Run: headless pygame with SDL's dummy video driver; simulated clock (each Clock.tick advances the game by its frame time, no real sleeping); random seed 0; keys injected as events and as key.get_pressed() state; no mouse input.
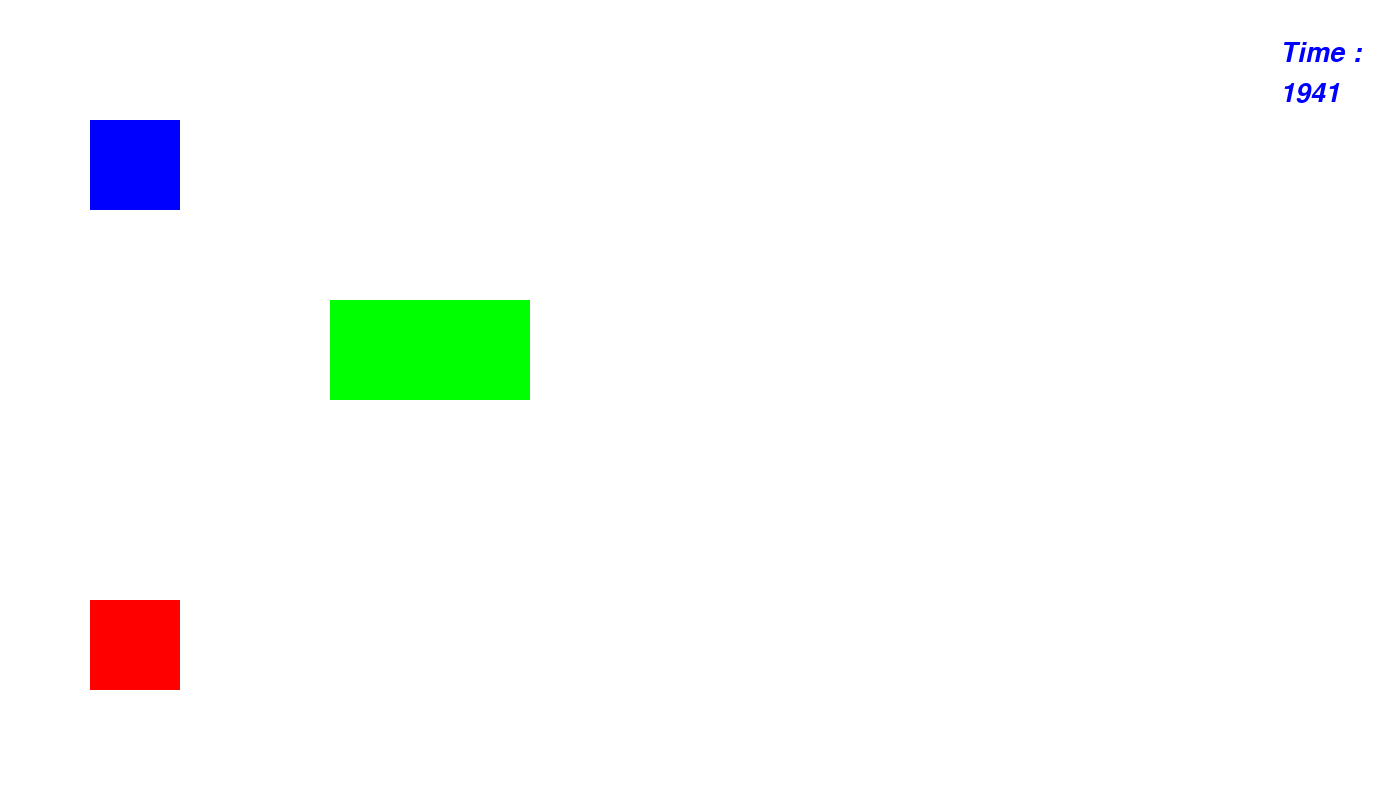
Frame 1 of 4 · flips 1–60 · no input
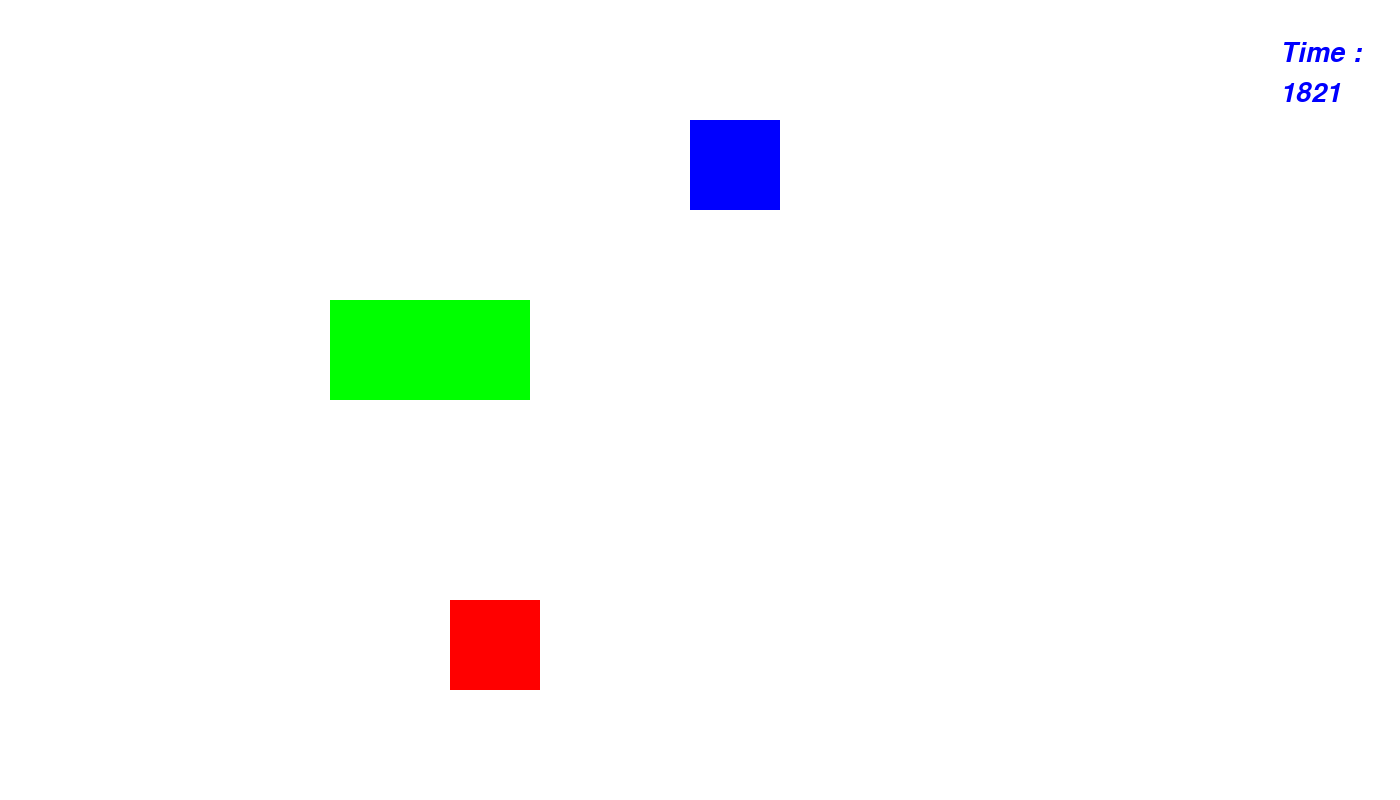
Frame 2 of 4 · flips 61–180 · tapped SPACE, RETURN · held RIGHT (→), D
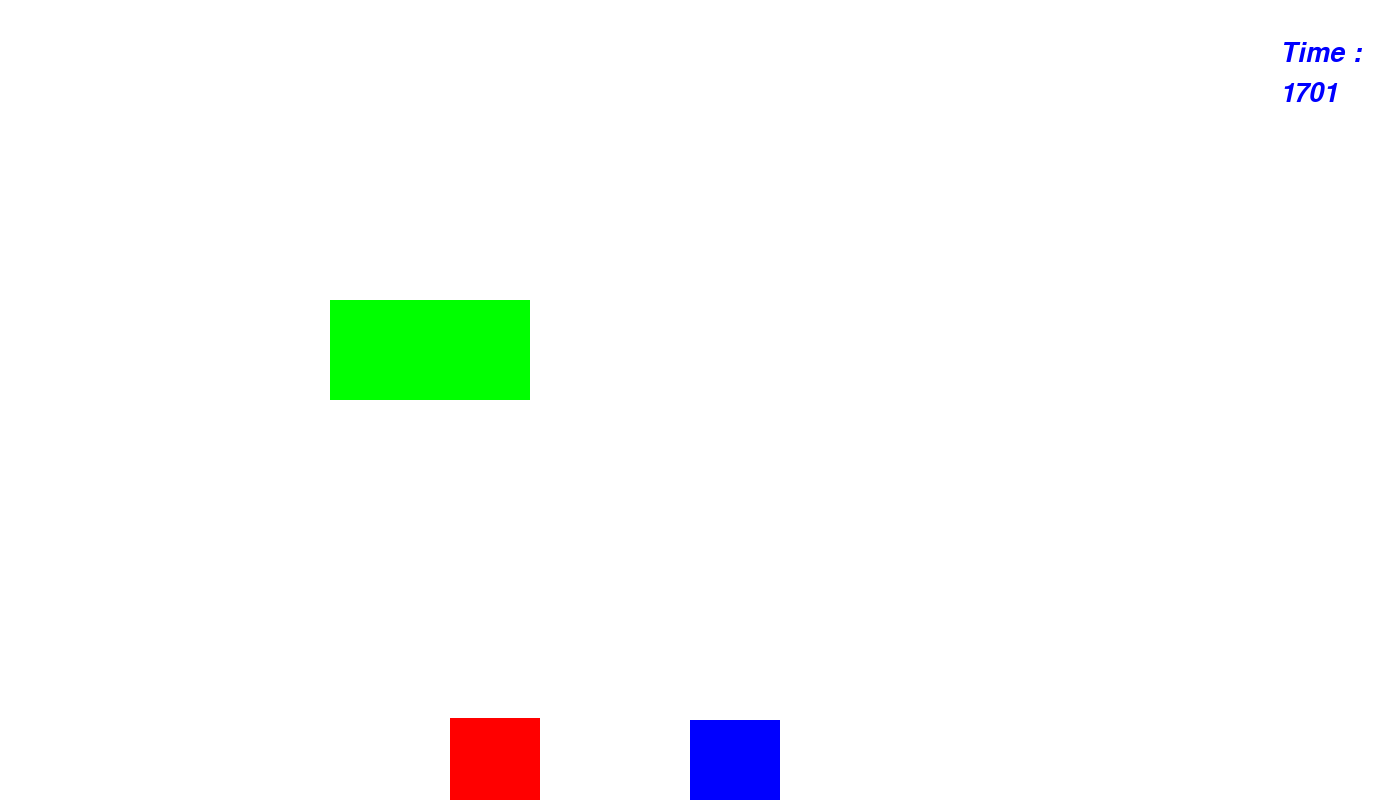
Frame 3 of 4 · flips 181–300 · held DOWN (↓), S
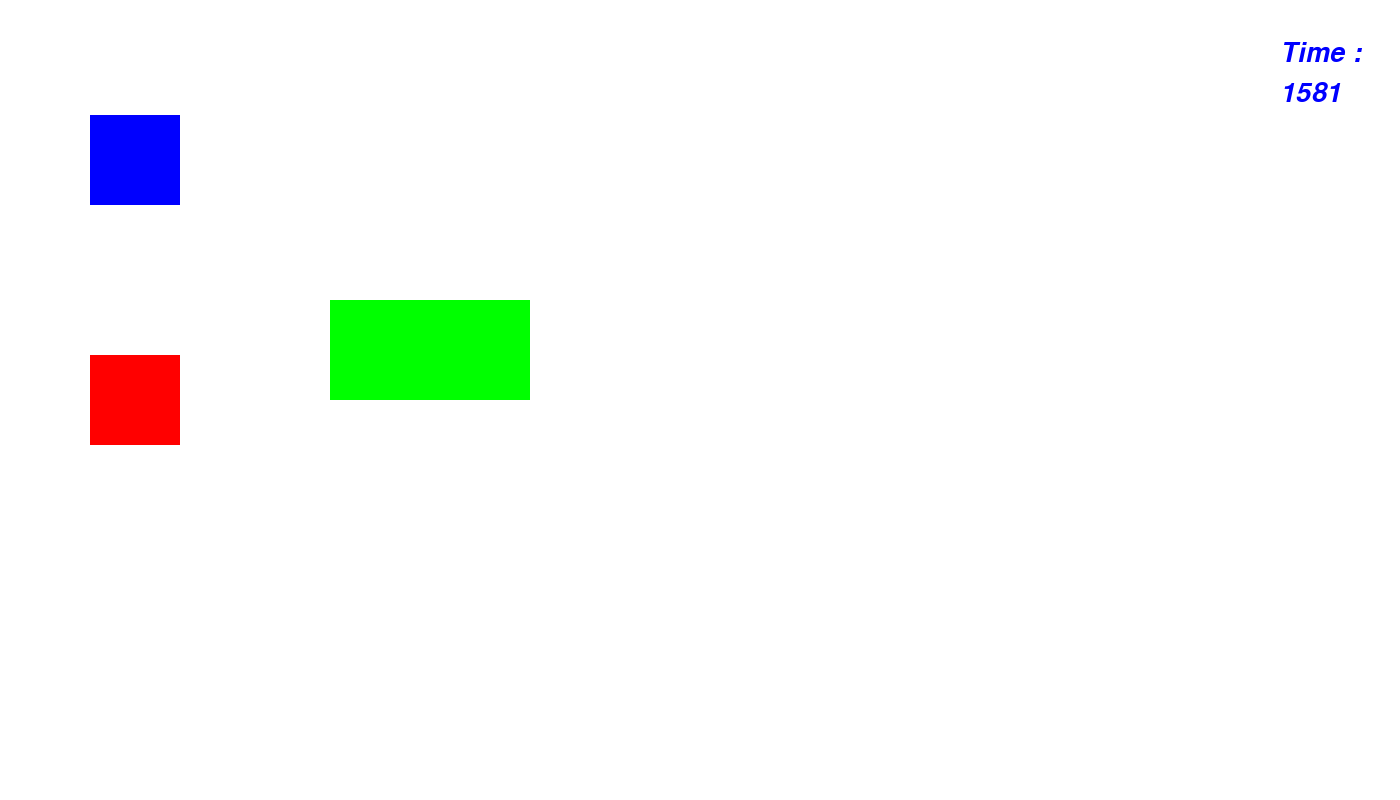
Frame 4 of 4 · flips 301–420 · held LEFT (←), A, UP (↑), W

The pygame program that drew these frames:

import pygame
pygame.init()

# Correctly create a screen with a tuple for the dimensions
screen = pygame.display.set_mode((1400, 800))
pygame.display.set_caption("Tag Game")

font = pygame.font.SysFont("Arial", 40, italic=True)
clock = pygame.time.Clock()
Snds = 2000

pos = [90, 120, 90, 90]
rectPos = [330, 300, 200, 100]
tPos = [90, 600, 90, 90]

while True:
    screen.fill("white")
    for event in pygame.event.get():
        if event.type == pygame.QUIT:
            pygame.quit()
            quit()

    # Correctly assign the pressed keys to the variable
    pressed = pygame.key.get_pressed()
    if pressed[pygame.K_w]:
        pos[1] -= 5
    if pressed[pygame.K_s]:
        pos[1] += 5
    if pressed[pygame.K_a]:
        pos[0] -= 5
    if pressed[pygame.K_d]:
        pos[0] += 5

    if pressed[pygame.K_UP]:
        tPos[1] -= 3
    if pressed[pygame.K_DOWN]:
         tPos[1] += 3
    if pressed[pygame.K_LEFT]:
         tPos[0] -= 3
    if pressed[pygame.K_RIGHT]:
         tPos[0] += 3

    # Correct typos in variable names and function calls
    pygame.draw.rect(screen, "blue", pos)
    pygame.draw.rect(screen, "green", rectPos)
    pygame.draw.rect(screen, "red", tPos)

    text = font.render("Time : ", True, "blue")
    timeText = font.render(str(Snds), True, "blue")  # Directly convert Snds to string

    # Convert lists to pygame.Rect objects before checking for collisions
    pos_rect = pygame.Rect(pos)
    tPos_rect = pygame.Rect(tPos)
    rectPos_rect = pygame.Rect(rectPos)

    # Now use the colliderect method with these Rect objects
    if tPos_rect.colliderect(pos_rect):
        print("Red Caught Blue, Red Won!")
        pygame.quit()
        quit()

    
    if rectPos_rect.colliderect(pos_rect) or tPos_rect.colliderect(pos_rect):
        pygame.time.delay(4)


    if tPos[0] <= 0:
        tPos[0] = 0
    elif tPos[0] >= 1310:
        tPos[0] = 1310
    if tPos[1] <= 2:
        tPos[1] = 2
    elif tPos[1] >= 715:
        tPos[1] = 715

    if pos[0] <= 0:
        pos[0] = 0
    elif pos[0] >= 1310:
        pos[0] = 1310
    if pos[1] <= 2:
        pos[1] = 2
    elif pos[1] >= 715:
        pos[1] = 715

    

    screen.blit(text, (1280, 40))
    screen.blit(timeText, (1280, 80))
    
    if Snds == 0:
        print("The timer ran out, Blue Won")
        pygame.quit()
        quit()

    Snds -= 1
    clock.tick(1000)
    pygame.time.delay(10)
    pygame.display.update()  # Correct the typo here
